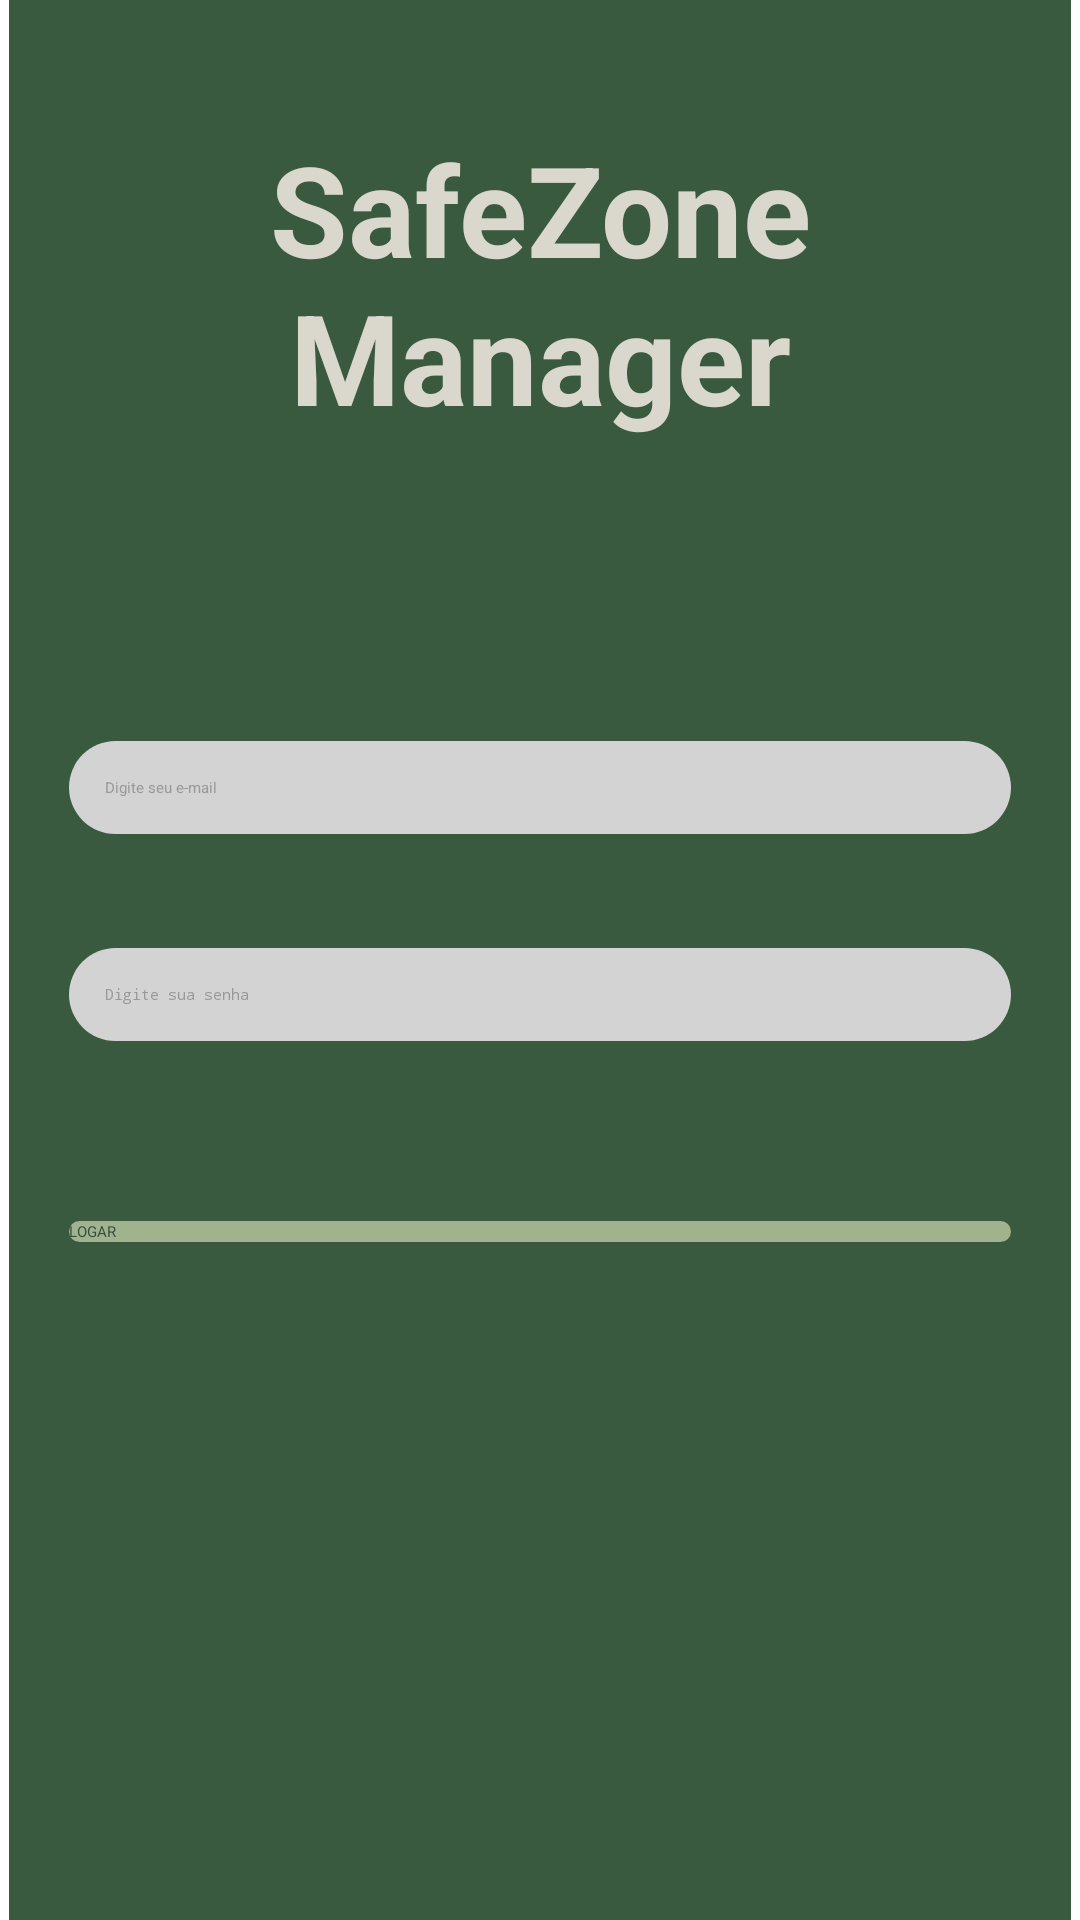

Write the Android layout XML for this screen, with the resource values it uses.
<!-- AndroidManifest.xml: application theme Theme.MyApplication -->
<!-- res/layout/activity_login.xml -->
<?xml version="1.0" encoding="utf-8"?>
<androidx.constraintlayout.widget.ConstraintLayout
    xmlns:android="http://schemas.android.com/apk/res/android"
    xmlns:app="http://schemas.android.com/apk/res-auto"
    xmlns:tools="http://schemas.android.com/tools"
    android:layout_width="match_parent"
    android:layout_height="match_parent"
    tools:context=".LoginActivity"
    tools:ignore="MissingClass">

    <LinearLayout
        android:layout_width="354dp"
        android:layout_height="671dp"
        android:background="#3a5a40"
        android:gravity="center_horizontal"
        android:orientation="vertical"
        android:padding="20dp"
        app:layout_constraintBottom_toBottomOf="parent"
        app:layout_constraintEnd_toEndOf="parent"
        app:layout_constraintHorizontal_bias="0.496"
        app:layout_constraintStart_toStartOf="parent"
        app:layout_constraintTop_toTopOf="parent"
        app:layout_constraintVertical_bias="0.365">

        

        <TextView
            android:layout_width="wrap_content"
            android:layout_height="wrap_content"
            android:layout_gravity="center_horizontal"
            android:layout_marginTop="32dp"
            android:text="SafeZone Manager"
            android:textAlignment="center"
            android:textColor="#dad7cd"
            android:textSize="42sp"
            android:textStyle="bold" />

        <EditText
            android:id="@+id/userEmail"
            android:layout_width="match_parent"
            android:layout_height="wrap_content"
            android:layout_marginBottom="16dp"
            android:background="@drawable/edittext_bg"
            android:layout_marginTop="100dp"
            android:hint="Digite seu e-mail"
            android:padding="12dp"
            android:textColor="#000000"
            android:textColorHint="#999999" />

        <FrameLayout
            android:layout_width="match_parent"
            android:layout_height="wrap_content"
            android:layout_marginTop="22dp">

            <EditText
                android:id="@+id/userPassword"
                android:layout_width="match_parent"
                android:layout_height="wrap_content"
                android:layout_marginBottom="16dp"
                android:background="@drawable/edittext_bg"
                android:hint="Digite sua senha"
                android:padding="12dp"
                android:textColor="#000000"
                android:textColorHint="#999999"
                android:inputType="textPassword" /> 

        </FrameLayout>

        <androidx.appcompat.widget.AppCompatButton
            android:id="@+id/btnLogin"
            android:layout_width="match_parent"
            android:layout_height="wrap_content"
            android:background="@drawable/button_bg"
            android:text="LOGAR"
            android:layout_marginVertical="44dp"
            android:textAllCaps="false"
            android:textColor="#344e41" />

    </LinearLayout>
</androidx.constraintlayout.widget.ConstraintLayout>
<!-- resources referenced by this layout -->
<resources>
  <!-- drawable button_bg (drawable) -->
  <shape xmlns:android="http://schemas.android.com/apk/res/android">
      <solid android:color="#a1b28f"/>
      <corners android:radius="24dp"/>
  </shape>
  <!-- drawable edittext_bg (drawable) -->
  <shape xmlns:android="http://schemas.android.com/apk/res/android">
      <solid android:color="#d3d3d3"/>
      <corners android:radius="24dp"/>
  </shape>
</resources>
